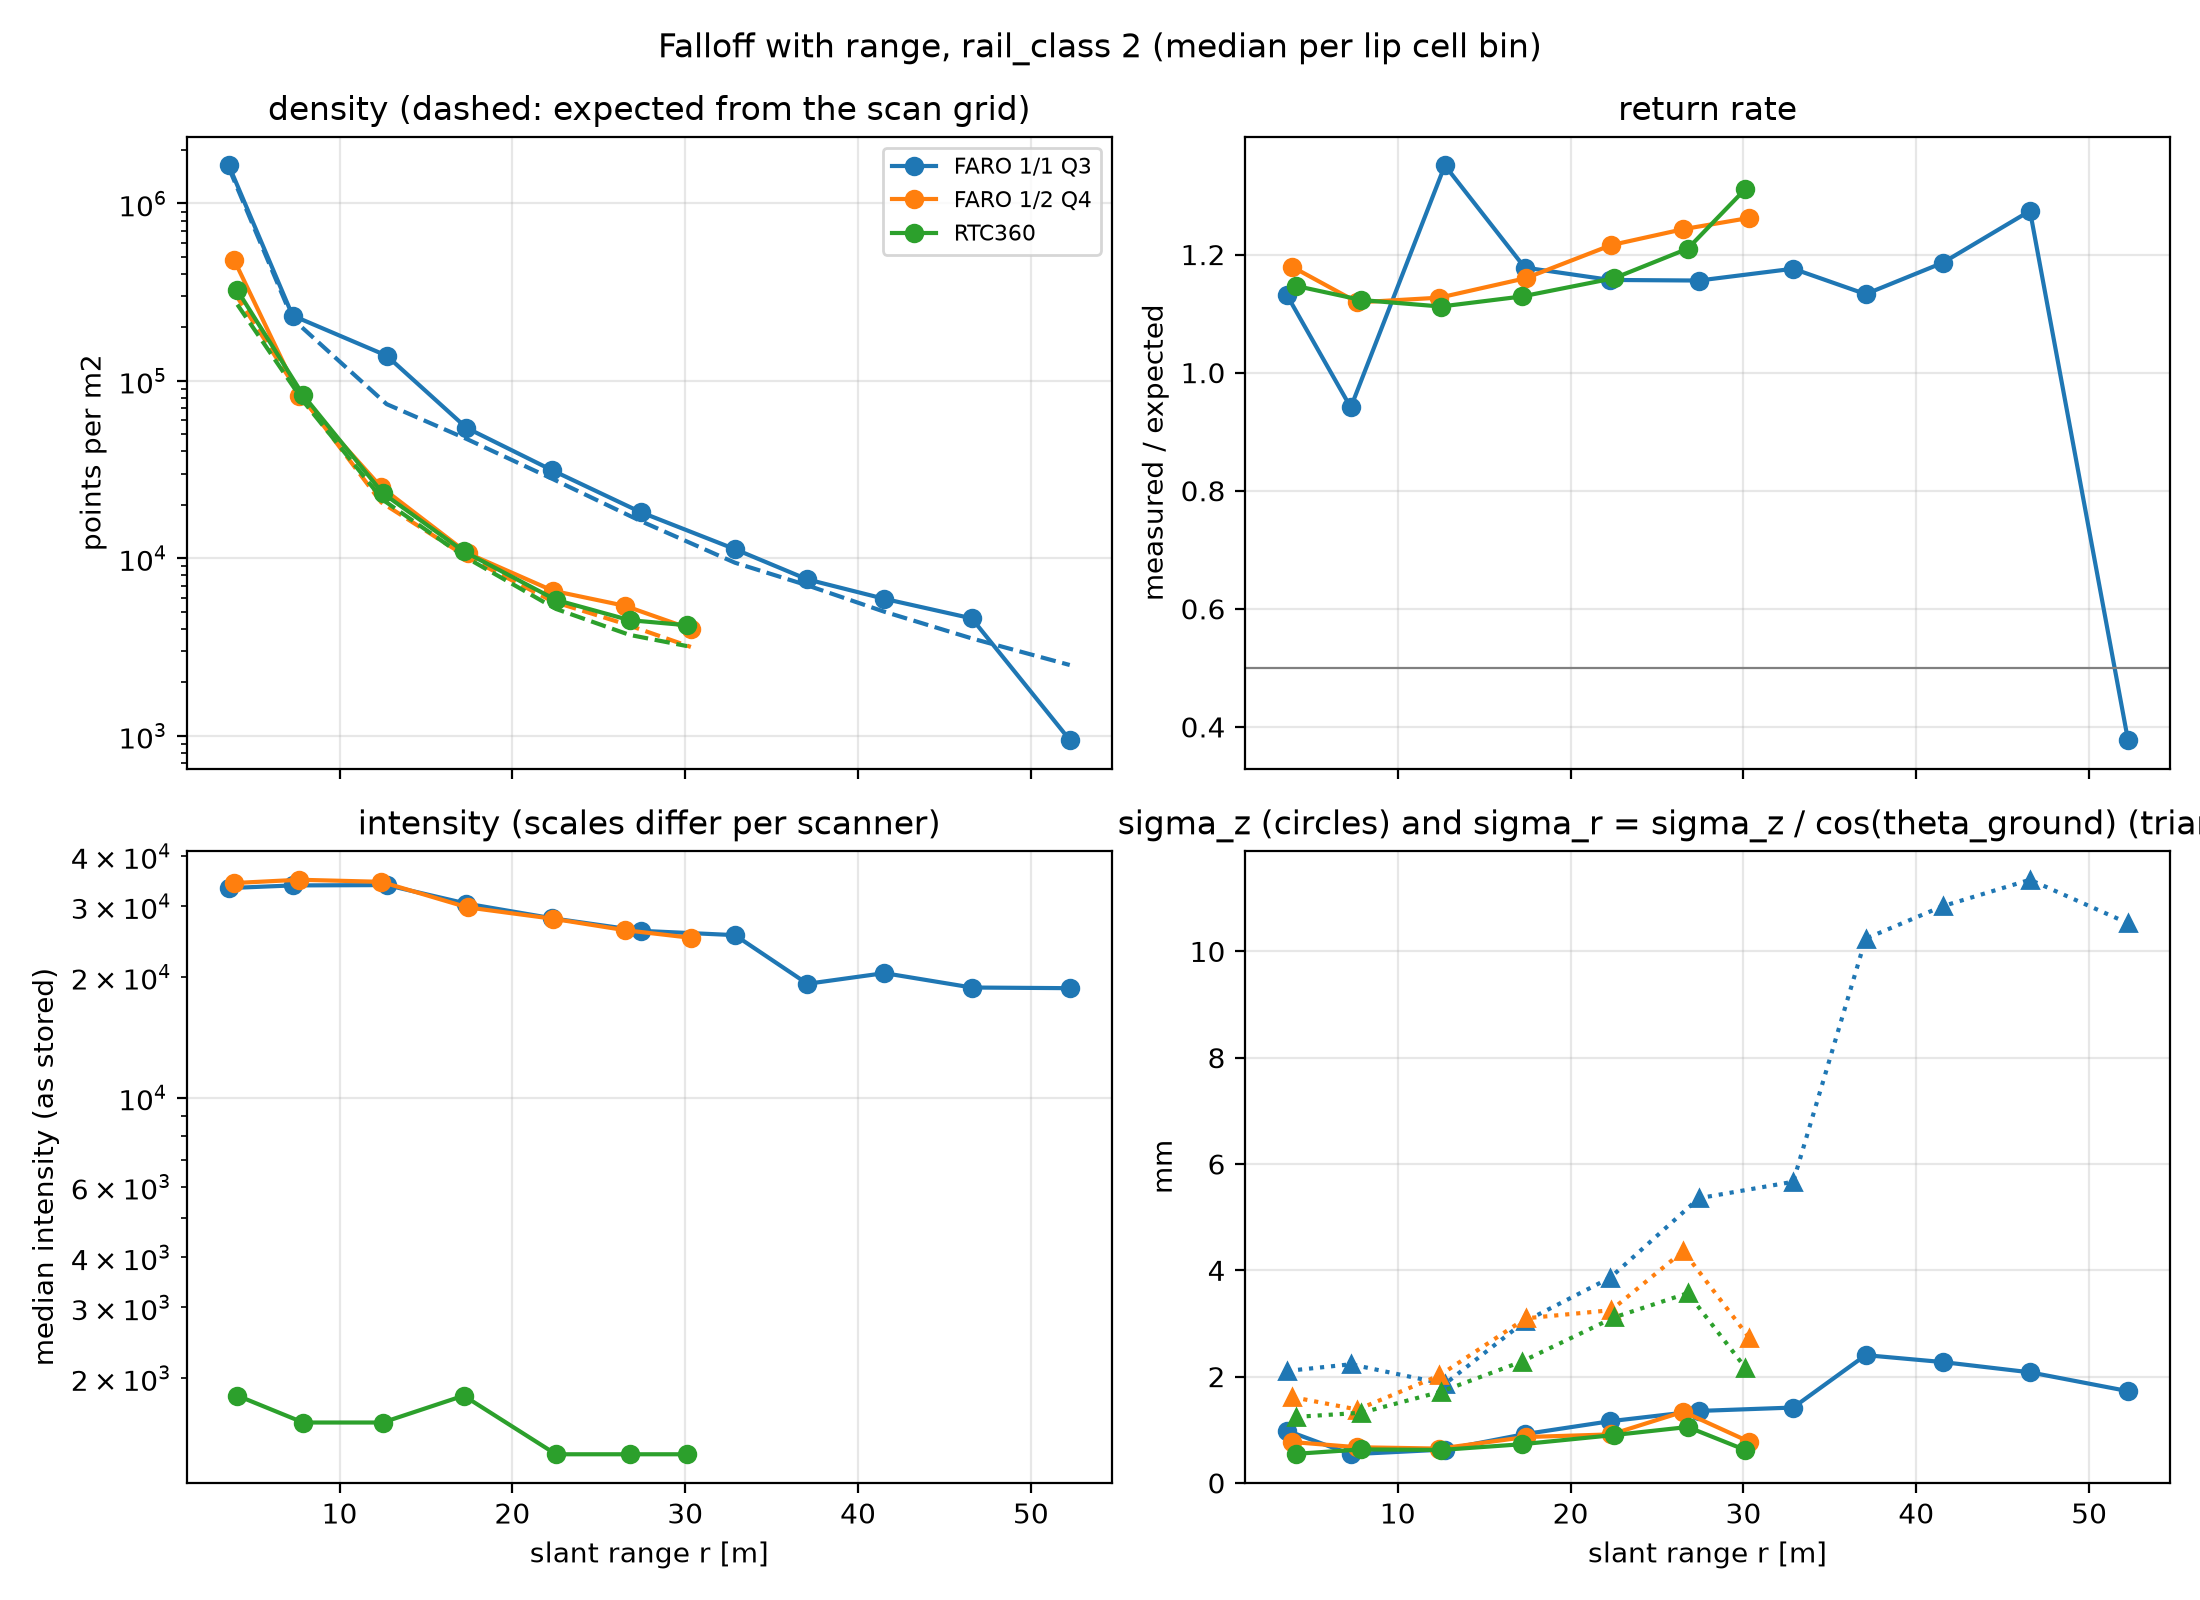

The data file committed next to this chart (first rows):
scanner, r_bin, cells, r_m, density_pts_m2, rho_exp_pts_m2, return_rate, intensity, sigma_z_mm, sigma_r_mm
FARO 1/1 Q3, [0, 5), 17, 3.595, 1637319, 1584788, 1.131, 33302, 0.983, 2.107
FARO 1/1 Q3, [5, 10), 59, 7.281, 233228, 223422, 0.941, 33813, 0.539, 2.232
FARO 1/1 Q3, [10, 15), 85, 12.72, 138557, 73868, 1.351, 33877, 0.628, 1.861
FARO 1/1 Q3, [15, 20), 67, 17.34, 54286, 47047, 1.178, 30461, 0.918, 3.037
FARO 1/1 Q3, [20, 25), 47, 22.29, 31330, 28059, 1.157, 28002, 1.161, 3.861
FARO 1/1 Q3, [25, 30), 41, 27.42, 18182, 16202, 1.156, 26054, 1.354, 5.356
FARO 1/1 Q3, [30, 35), 35, 32.88, 11244, 9429, 1.176, 25416, 1.418, 5.666
FARO 1/1 Q3, [35, 40), 51, 37.07, 7591, 7026, 1.133, 19222, 2.404, 10.24
FARO 1/1 Q3, [40, 45), 23, 41.52, 5900, 4991, 1.186, 20435, 2.274, 10.85
FARO 1/1 Q3, [45, 50), 16, 46.58, 4579, 3530, 1.274, 18814, 2.081, 11.35
FARO 1/1 Q3, [50, 55), 1, 52.25, 945.4, 2500, 0.378, 18743, 1.727, 10.53
FARO 1/2 Q4, [0, 5), 22, 3.906, 478793, 315217, 1.179, 34276, 0.769, 1.615
FARO 1/2 Q4, [5, 10), 108, 7.669, 82344, 84924, 1.119, 34931, 0.671, 1.38
FARO 1/2 Q4, [10, 15), 105, 12.41, 25134, 20655, 1.127, 34516, 0.646, 2.022
FARO 1/2 Q4, [15, 20), 80, 17.41, 10665, 10108, 1.16, 29806, 0.863, 3.097
FARO 1/2 Q4, [20, 25), 53, 22.35, 6552, 5701, 1.216, 27922, 0.913, 3.25
FARO 1/2 Q4, [25, 30), 23, 26.52, 5386, 4255, 1.243, 26150, 1.34, 4.363
FARO 1/2 Q4, [30, 35), 1, 30.33, 3988, 3159, 1.262, 25032, 0.776, 2.735
RTC360, [0, 5), 43, 4.091, 323141, 268817, 1.147, 1806, 0.547, 1.242
RTC360, [5, 10), 230, 7.894, 83028, 76859, 1.123, 1548, 0.631, 1.32
RTC360, [10, 15), 203, 12.49, 23293, 21373, 1.112, 1548, 0.62, 1.716
RTC360, [15, 20), 113, 17.18, 10929, 10266, 1.129, 1806, 0.728, 2.284
RTC360, [20, 25), 90, 22.52, 5818, 5174, 1.16, 1290, 0.901, 3.115
RTC360, [25, 30), 31, 26.78, 4475, 3696, 1.21, 1290, 1.052, 3.57
RTC360, [30, 35), 1, 30.11, 4187, 3194, 1.311, 1290, 0.619, 2.168
